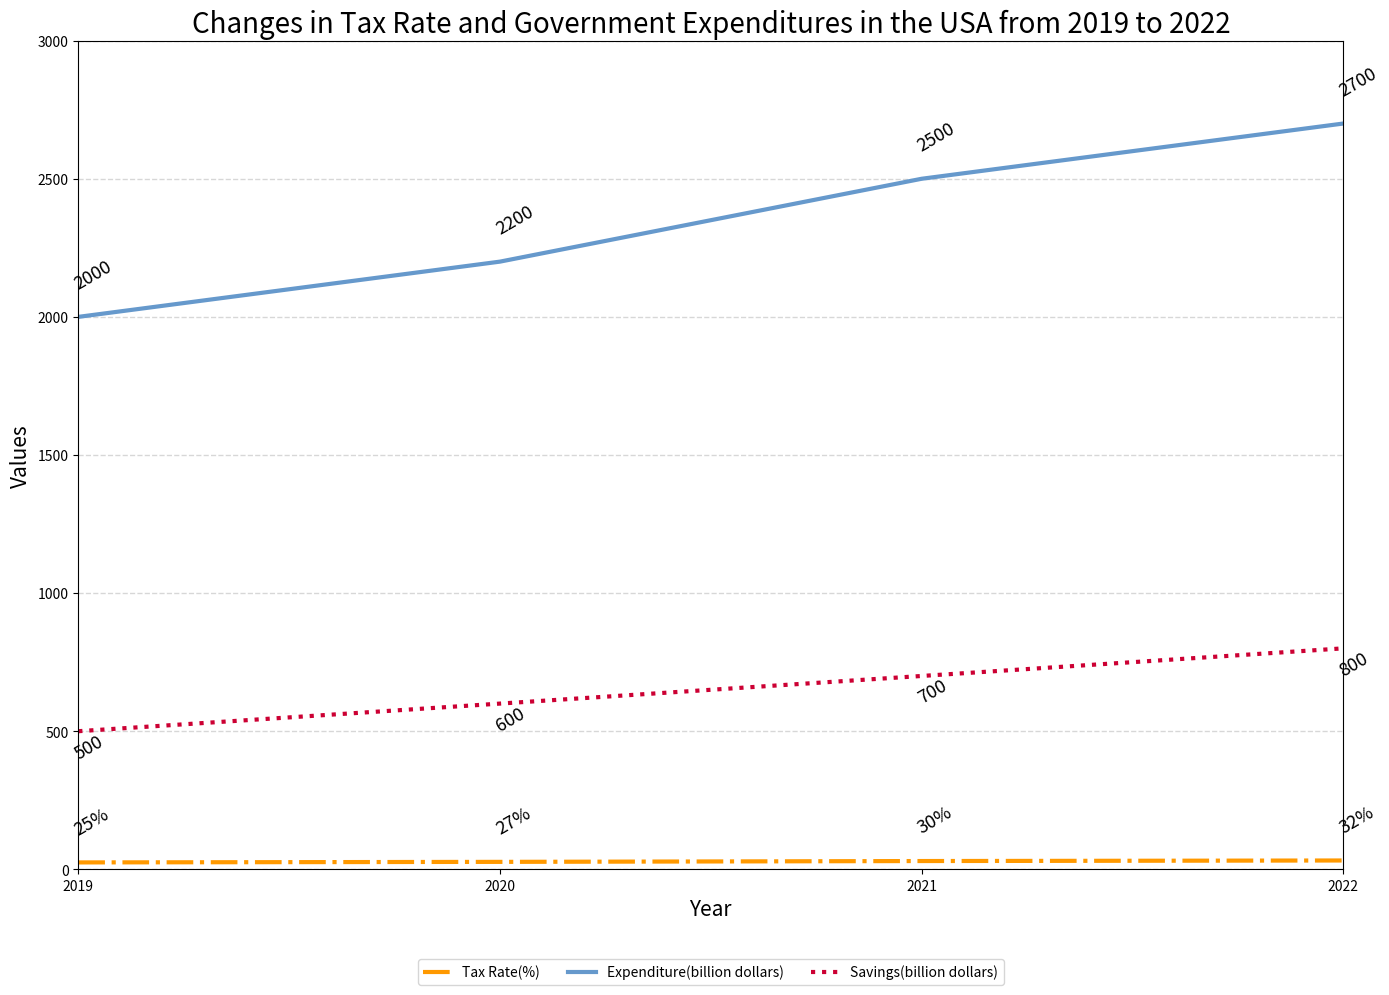

The matplotlib source for this figure: (Note: this script raises an exception after producing the figure.)

import matplotlib.pyplot as plt
import numpy as np

data = [[2019,25,2000,500],[2020,27,2200,600],[2021,30,2500,700],[2022,32,2700,800]]

x = np.array([data[0][0],data[1][0],data[2][0],data[3][0]])
y1 = np.array([data[0][1],data[1][1],data[2][1],data[3][1]])
y2 = np.array([data[0][2],data[1][2],data[2][2],data[3][2]])
y3 = np.array([data[0][3],data[1][3],data[2][3],data[3][3]])

fig = plt.figure(figsize=(14, 10))
ax = fig.add_subplot(111)
ax.plot(x, y1, color='#FF9900', linestyle='-.', label='Tax Rate(%)', linewidth=3)
ax.plot(x, y2, color='#6699CC', linestyle='-', label='Expenditure(billion dollars)', linewidth=3)
ax.plot(x, y3, color='#CC0033', linestyle=':', label='Savings(billion dollars)', linewidth=3)

ax.set_title('Changes in Tax Rate and Government Expenditures in the USA from 2019 to 2022', fontsize=20)
ax.set_xlabel('Year', fontsize=15)
ax.set_xlim(2019, 2022)
ax.set_xticks(x)
ax.set_ylabel('Values', fontsize=15)
ax.set_ylim(0, 3000)

ax.grid(axis='y', linestyle='--', linewidth=1, alpha=0.5)

ax.legend(loc='upper center', bbox_to_anchor=(0.5, -0.1), ncol=3)

for i in range(len(x)):
    ax.annotate(str(data[i][1])+'%', xy=(x[i], y1[i]), xytext=(x[i], y1[i] + 100), fontsize=13, rotation=30, wrap=True)
    ax.annotate(str(data[i][2]), xy=(x[i], y2[i]), xytext=(x[i], y2[i] + 100), fontsize=13, rotation=30, wrap=True)
    ax.annotate(str(data[i][3]), xy=(x[i], y3[i]), xytext=(x[i], y3[i] - 100), fontsize=13, rotation=30, wrap=True)

plt.tight_layout()

plt.savefig('line chart/png/108.png', dpi=300)

plt.clf()